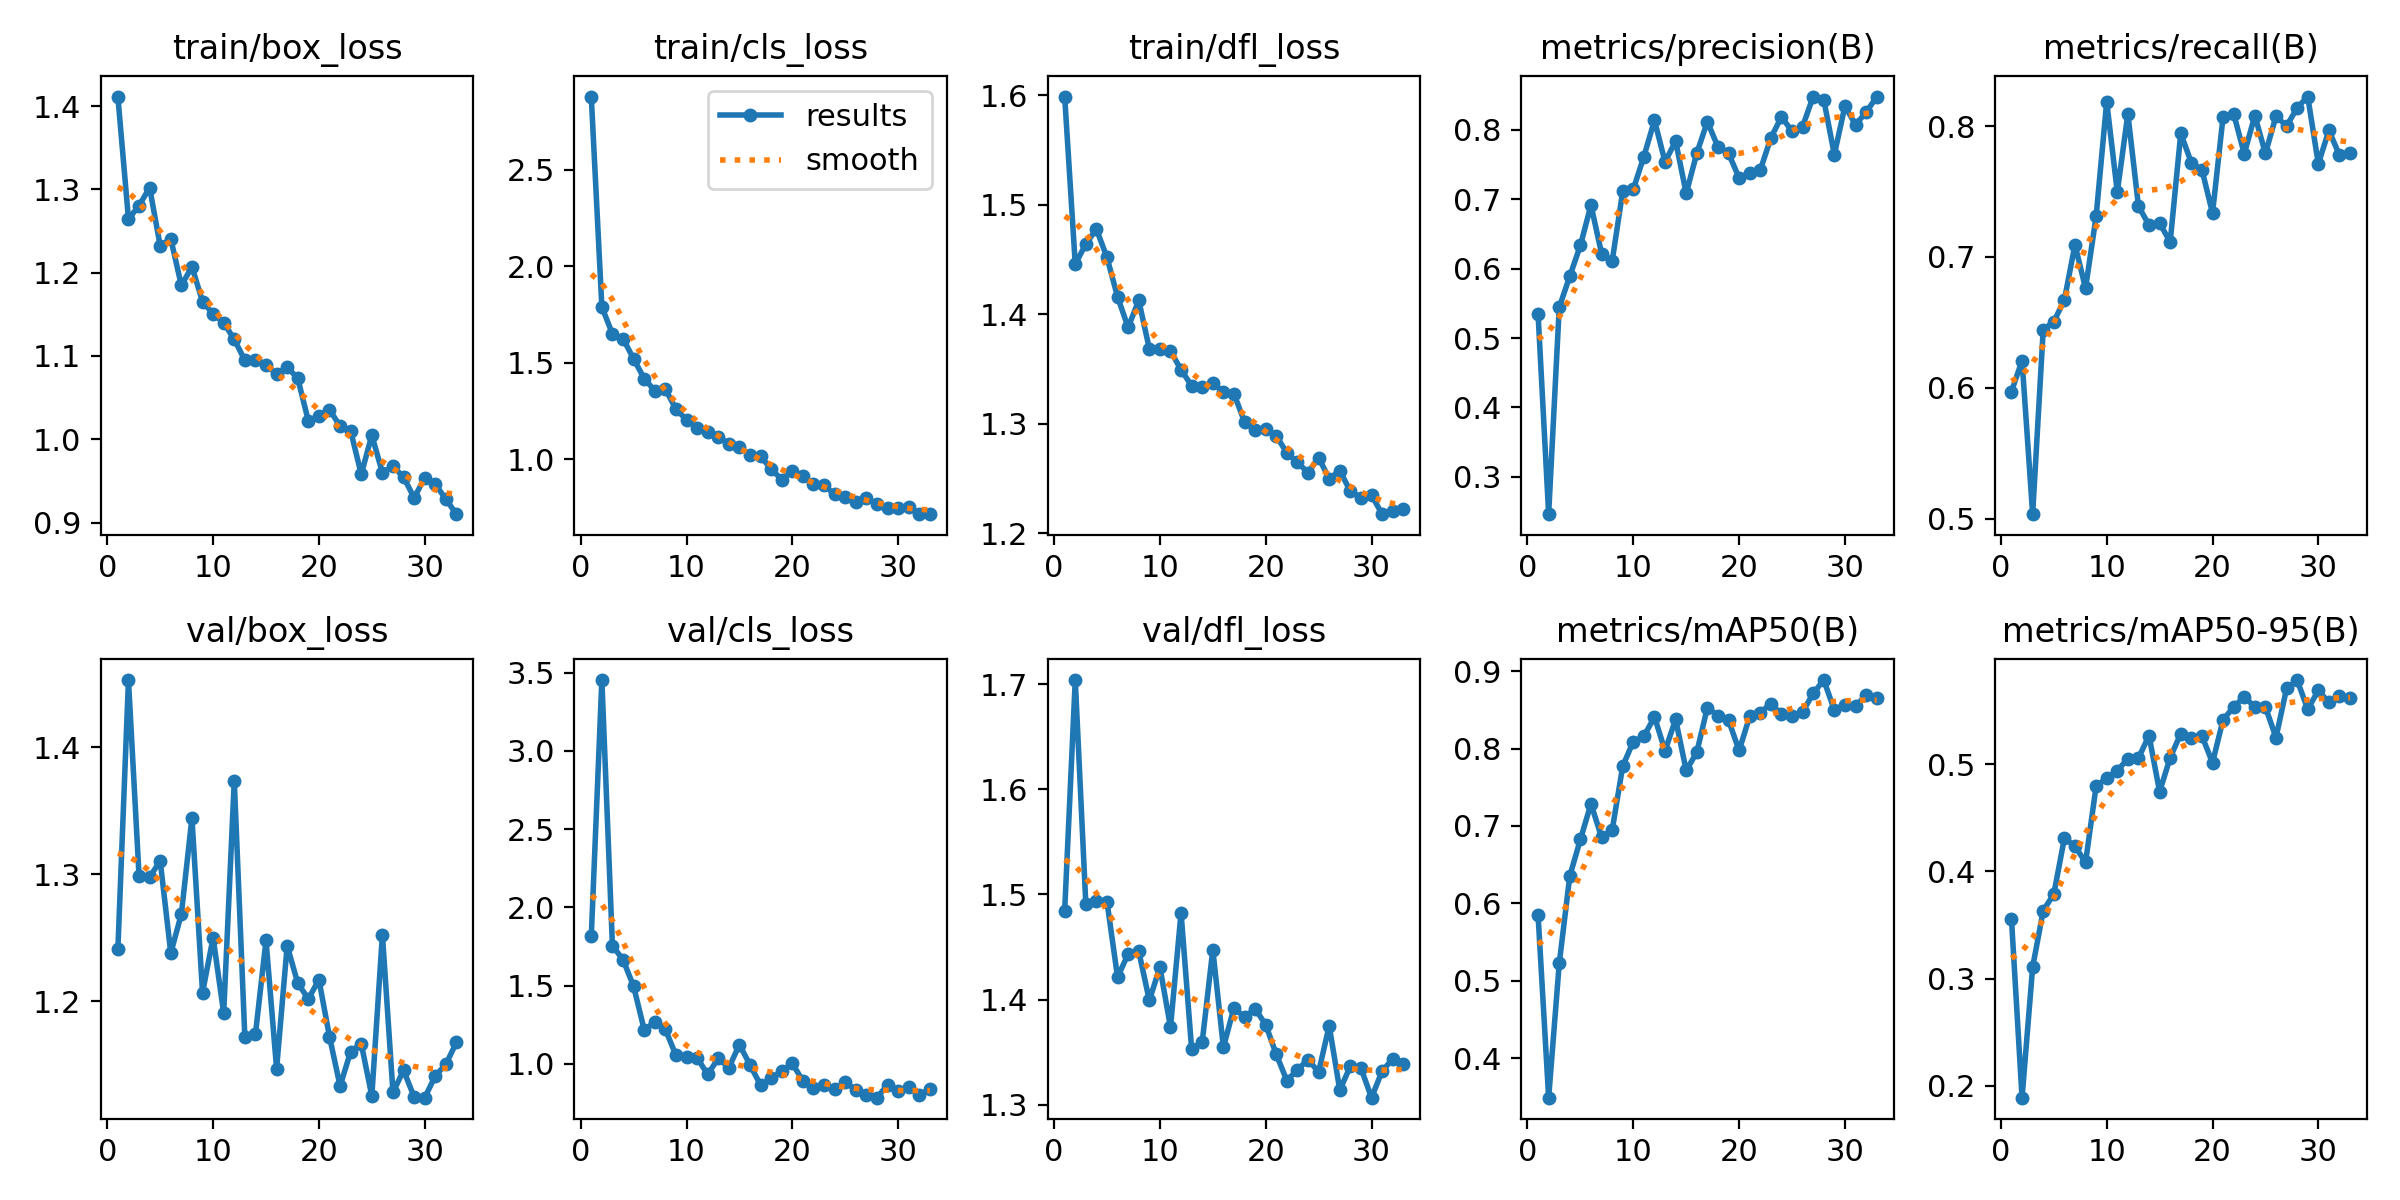

The data file committed next to this chart (first rows):
epoch, train/box_loss, train/cls_loss, train/dfl_loss, metrics/precision(B), metrics/recall(B), metrics/mAP50(B), metrics/mAP50-95(B), val/box_loss, val/cls_loss, val/dfl_loss, lr/pg0, lr/pg1, lr/pg2
1, 1.412, 2.879, 1.599, 0.5349, 0.5971, 0.5848, 0.3555, 1.241, 1.814, 1.485, 0.000329, 0.000329, 0.000329
2, 1.264, 1.79, 1.446, 0.2463, 0.6207, 0.3491, 0.1888, 1.453, 3.453, 1.704, 0.0006492, 0.0006492, 0.0006492
3, 1.28, 1.649, 1.464, 0.5443, 0.5033, 0.5224, 0.3106, 1.299, 1.755, 1.491, 0.0009562, 0.0009562, 0.0009562
4, 1.302, 1.626, 1.478, 0.5894, 0.6444, 0.6356, 0.3634, 1.298, 1.666, 1.494, 0.0009406, 0.0009406, 0.0009406
5, 1.232, 1.521, 1.452, 0.6335, 0.6504, 0.6826, 0.3789, 1.31, 1.495, 1.493, 0.0009406, 0.0009406, 0.0009406
6, 1.241, 1.419, 1.416, 0.6917, 0.6671, 0.7287, 0.431, 1.238, 1.219, 1.421, 0.0009208, 0.0009208, 0.0009208
7, 1.185, 1.356, 1.388, 0.6218, 0.7092, 0.6855, 0.4237, 1.269, 1.265, 1.444, 0.000901, 0.000901, 0.000901
8, 1.207, 1.364, 1.413, 0.6107, 0.676, 0.6944, 0.4084, 1.344, 1.221, 1.446, 0.0008812, 0.0008812, 0.0008812
9, 1.165, 1.261, 1.369, 0.7115, 0.731, 0.7773, 0.4797, 1.207, 1.055, 1.399, 0.0008614, 0.0008614, 0.0008614
10, 1.151, 1.205, 1.369, 0.7146, 0.8186, 0.809, 0.487, 1.25, 1.046, 1.431, 0.0008416, 0.0008416, 0.0008416
11, 1.14, 1.165, 1.367, 0.7616, 0.7496, 0.8159, 0.4942, 1.191, 1.04, 1.374, 0.0008218, 0.0008218, 0.0008218
12, 1.12, 1.143, 1.349, 0.8138, 0.8092, 0.8409, 0.5051, 1.374, 0.9321, 1.482, 0.000802, 0.000802, 0.000802
13, 1.095, 1.116, 1.335, 0.7539, 0.7388, 0.7972, 0.506, 1.172, 1.035, 1.353, 0.0007822, 0.0007822, 0.0007822
14, 1.096, 1.082, 1.334, 0.7839, 0.7243, 0.8377, 0.5268, 1.174, 0.9752, 1.36, 0.0007624, 0.0007624, 0.0007624
15, 1.089, 1.065, 1.337, 0.7084, 0.7257, 0.7717, 0.4744, 1.248, 1.123, 1.448, 0.0007426, 0.0007426, 0.0007426
16, 1.078, 1.023, 1.329, 0.7664, 0.7114, 0.7952, 0.5063, 1.147, 0.9936, 1.355, 0.0007228, 0.0007228, 0.0007228
17, 1.087, 1.016, 1.327, 0.8118, 0.7944, 0.853, 0.5286, 1.244, 0.8644, 1.392, 0.000703, 0.000703, 0.000703
18, 1.073, 0.9507, 1.302, 0.7755, 0.7719, 0.8424, 0.525, 1.214, 0.9085, 1.383, 0.0006832, 0.0006832, 0.0006832
19, 1.022, 0.8953, 1.294, 0.7664, 0.7667, 0.8365, 0.5265, 1.202, 0.9533, 1.391, 0.0006634, 0.0006634, 0.0006634
20, 1.028, 0.9423, 1.295, 0.7306, 0.7335, 0.7975, 0.5015, 1.217, 1.003, 1.376, 0.0006436, 0.0006436, 0.0006436
21, 1.036, 0.9131, 1.289, 0.7383, 0.8072, 0.8415, 0.5418, 1.172, 0.8907, 1.348, 0.0006238, 0.0006238, 0.0006238
22, 1.016, 0.8738, 1.273, 0.7422, 0.8094, 0.8464, 0.5534, 1.133, 0.8465, 1.323, 0.000604, 0.000604, 0.000604
23, 1.01, 0.8658, 1.265, 0.7884, 0.7787, 0.8581, 0.5632, 1.161, 0.864, 1.333, 0.0005842, 0.0005842, 0.0005842
24, 0.958, 0.8198, 1.255, 0.8187, 0.8081, 0.8444, 0.5534, 1.167, 0.8391, 1.343, 0.0005644, 0.0005644, 0.0005644
25, 1.005, 0.8076, 1.269, 0.7982, 0.7791, 0.842, 0.5535, 1.126, 0.8813, 1.331, 0.0005446, 0.0005446, 0.0005446
26, 0.9599, 0.7815, 1.25, 0.8048, 0.8076, 0.8472, 0.525, 1.253, 0.8351, 1.375, 0.0005248, 0.0005248, 0.0005248
27, 0.9676, 0.7992, 1.257, 0.848, 0.8, 0.8713, 0.5709, 1.128, 0.8029, 1.314, 0.000505, 0.000505, 0.000505
28, 0.9545, 0.769, 1.238, 0.8433, 0.8139, 0.8885, 0.5787, 1.146, 0.784, 1.337, 0.0004852, 0.0004852, 0.0004852
29, 0.9297, 0.7497, 1.232, 0.7644, 0.8226, 0.8497, 0.5513, 1.125, 0.8665, 1.335, 0.0004654, 0.0004654, 0.0004654
30, 0.9536, 0.7504, 1.235, 0.8343, 0.7711, 0.8569, 0.5691, 1.124, 0.8265, 1.307, 0.0004456, 0.0004456, 0.0004456
31, 0.946, 0.7561, 1.217, 0.8075, 0.7967, 0.8544, 0.5578, 1.141, 0.8511, 1.332, 0.0004258, 0.0004258, 0.0004258
32, 0.9279, 0.7201, 1.221, 0.8252, 0.7776, 0.8692, 0.564, 1.151, 0.8023, 1.343, 0.000406, 0.000406, 0.000406
33, 0.91, 0.7167, 1.222, 0.8477, 0.7794, 0.8652, 0.5618, 1.168, 0.8368, 1.339, 0.0003862, 0.0003862, 0.0003862
